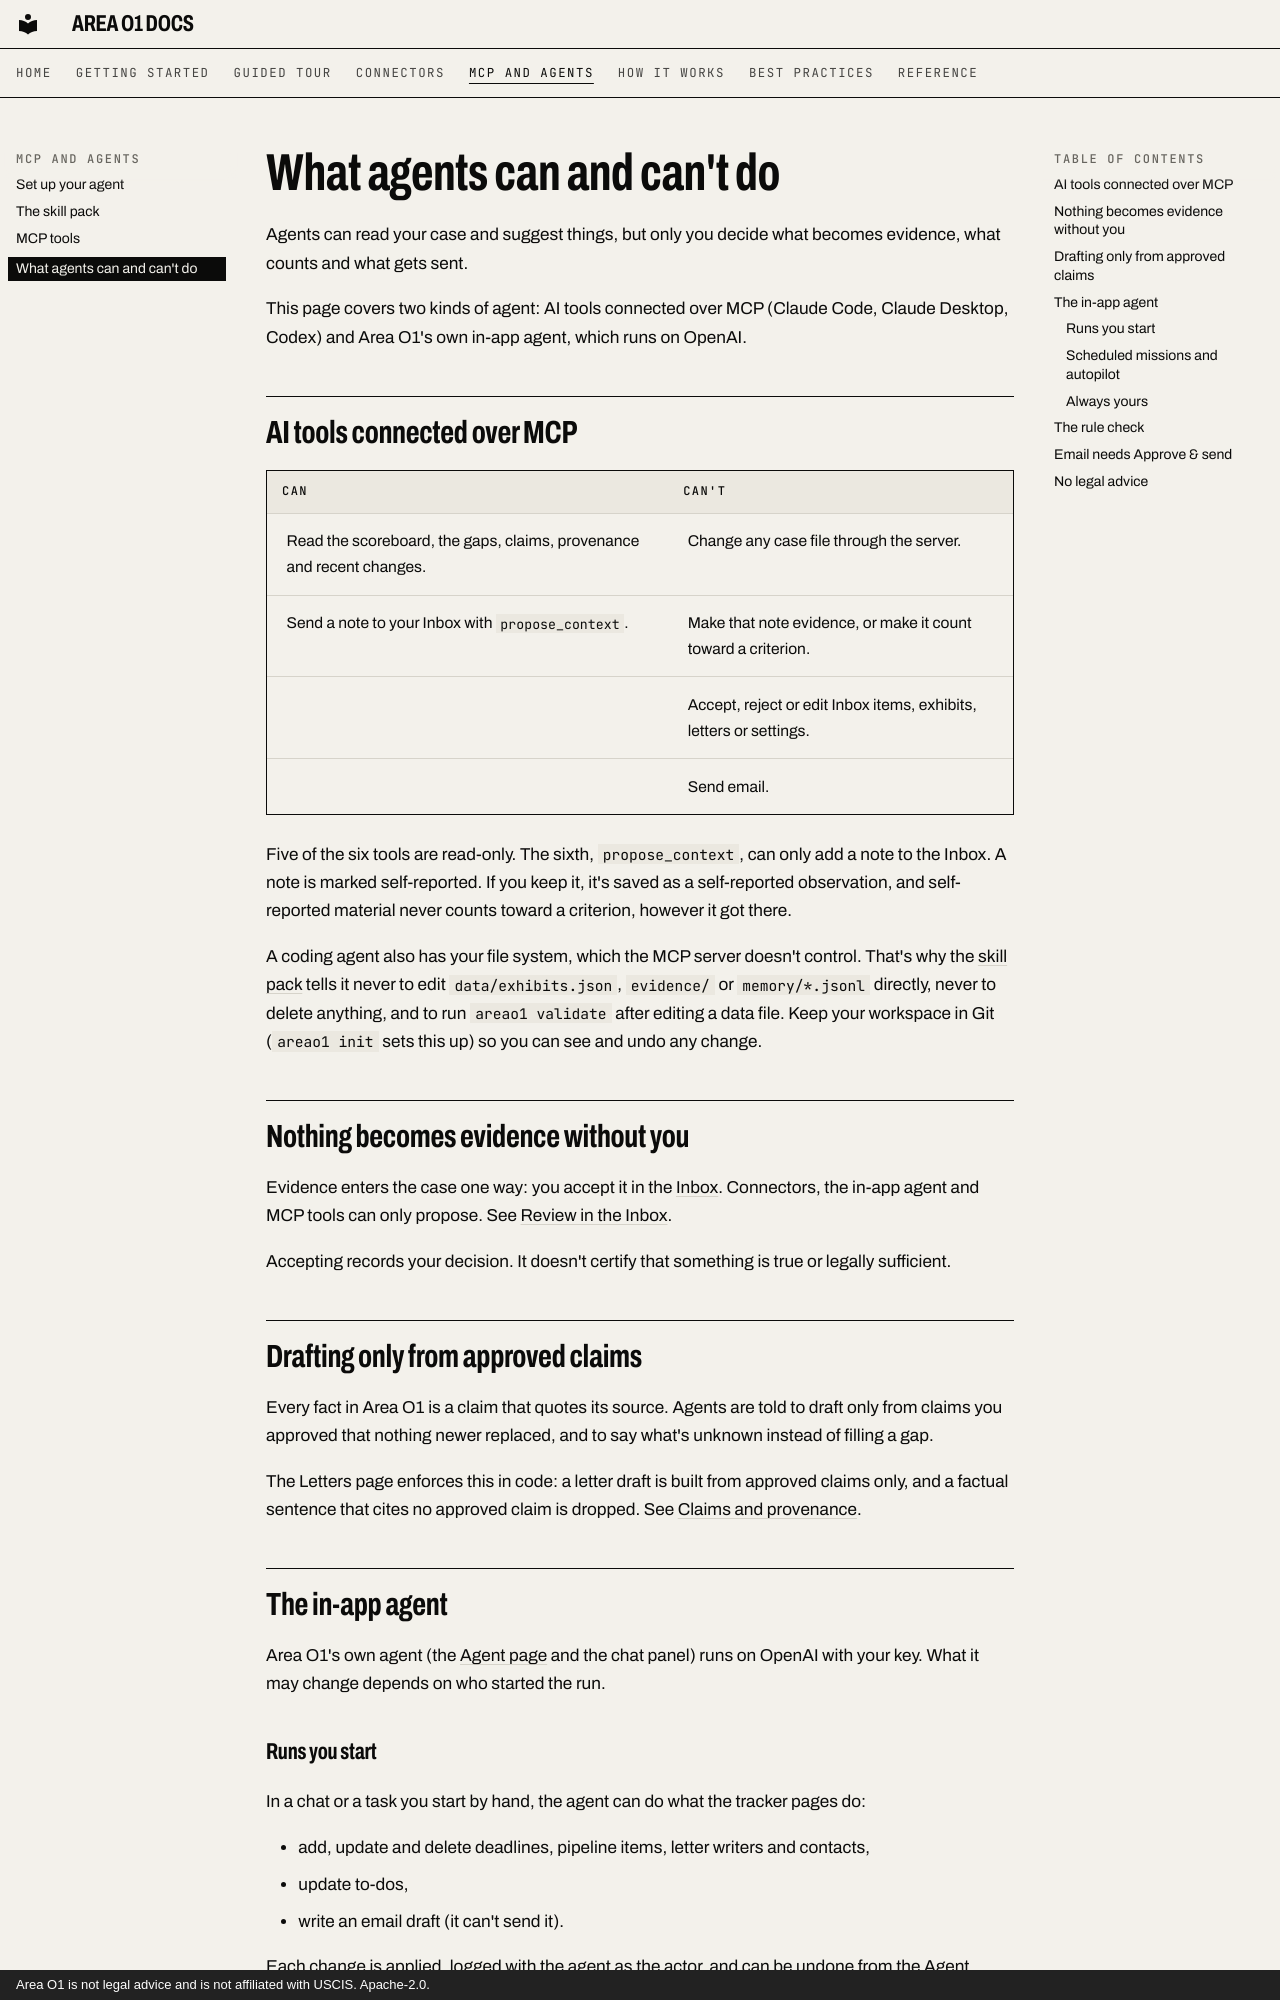

repository: ris3abh/Lighthouse · page: mcp/limits/index.html · generator: mkdocs · copyright: Area O1 is not legal advice and is not affiliated with USCIS. Apache-2.0.

# What agents can and can't do

Agents can read your case and suggest things, but only you decide what becomes evidence, what counts and what gets sent.

This page covers two kinds of agent: AI tools connected over MCP (Claude Code, Claude Desktop, Codex) and Area O1's own in-app agent, which runs on OpenAI.

## AI tools connected over MCP

| Can | Can't |
|---|---|
| Read the scoreboard, the gaps, claims, provenance and recent changes. | Change any case file through the server. |
| Send a note to your Inbox with `propose_context`. | Make that note evidence, or make it count toward a criterion. |
| | Accept, reject or edit Inbox items, exhibits, letters or settings. |
| | Send email. |

Five of the six tools are read-only. The sixth, `propose_context`, can only add a note to the Inbox. A note is marked self-reported. If you keep it, it's saved as a self-reported observation, and self-reported material never counts toward a criterion, however it got there.

A coding agent also has your file system, which the MCP server doesn't control. That's why the [skill pack](skill-pack.md) tells it never to edit `data/exhibits.json`, `evidence/` or `memory/*.jsonl` directly, never to delete anything, and to run `areao1 validate` after editing a data file. Keep your workspace in Git (`areao1 init` sets this up) so you can see and undo any change.

## Nothing becomes evidence without you

Evidence enters the case one way: you accept it in the [Inbox](../tour/inbox.md). Connectors, the in-app agent and MCP tools can only propose. See [Review in the Inbox](../how-it-works/review.md).

Accepting records your decision. It doesn't certify that something is true or legally sufficient.

## Drafting only from approved claims

Every fact in Area O1 is a claim that quotes its source. Agents are told to draft only from claims you approved that nothing newer replaced, and to say what's unknown instead of filling a gap.

The Letters page enforces this in code: a letter draft is built from approved claims only, and a factual sentence that cites no approved claim is dropped. See [Claims and provenance](../how-it-works/claims.md).

## The in-app agent

Area O1's own agent (the [Agent page](../tour/agent.md) and the chat panel) runs on OpenAI with your key. What it may change depends on who started the run.

### Runs you start

In a chat or a task you start by hand, the agent can do what the tracker pages do:

- add, update and delete deadlines, pipeline items, letter writers and contacts,
- update to-dos,
- write an email draft (it can't send it).

Each change is applied, logged with the agent as the actor, and can be undone from the Agent page.
